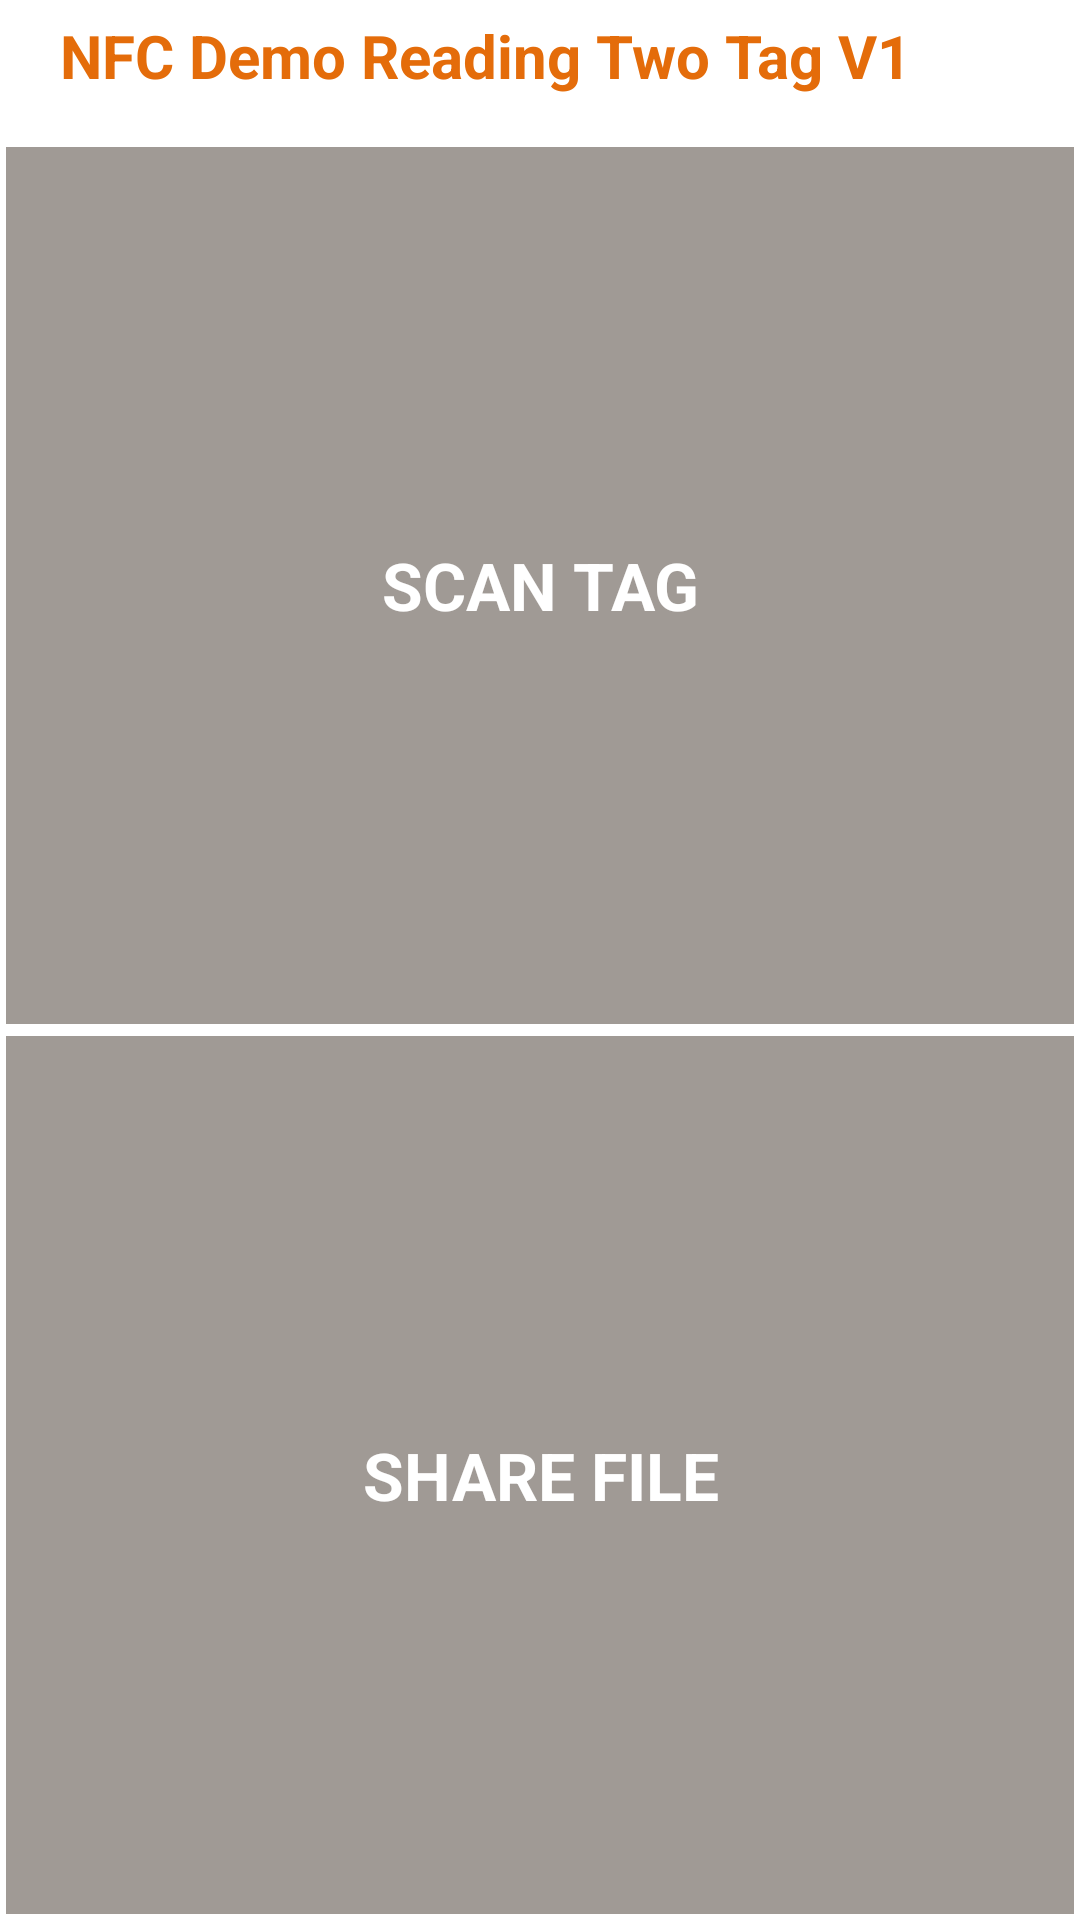

The Android layout XML behind this screen, and the referenced resources:
<!-- AndroidManifest.xml: fallback theme Theme.MaterialComponents.DayNight.NoActionBar -->
<!-- res/layout/activity_main.xml -->
<LinearLayout xmlns:android="http://schemas.android.com/apk/res/android"
    xmlns:tools="http://schemas.android.com/tools"
    android:layout_width="match_parent"
    android:layout_height="match_parent"
    android:orientation="vertical"
    
    tools:context="com.example.hello.BillingActivity" >


   
         <include
        android:id="@+id/incFile"
   android:layout_width="fill_parent"
   android:layout_height="wrap_content"
   layout="@layout/titlebar" />
        <LinearLayout 
            android:layout_width="fill_parent"
            android:layout_height="0dp"
            android:layout_weight="6"
            android:layout_gravity="center"
            android:gravity="center"
            android:layout_marginTop="10dp"
            android:orientation="vertical">
            
            <LinearLayout 
                android:layout_width="fill_parent"
                android:layout_height="0dp"
                android:layout_weight="1"
                android:layout_margin="1dp"
                android:orientation="horizontal">
                <LinearLayout 
                     android:background="#786f68"
                      android:alpha="0.7"
                      android:layout_width="0dp"
                    android:layout_weight="1"
                   
                     android:layout_margin="1dp"
                     android:layout_gravity="center"
                    android:gravity="center"
                    android:layout_height="fill_parent"
                    >
                
                <TextView 
                    android:id="@+id/txtBillLanding"
                    android:layout_width="fill_parent"
                    android:padding="10dp"
                     android:layout_margin="1dp"
                     android:layout_gravity="center"
                    android:gravity="center"
                    android:layout_height="fill_parent"
                    android:text="SCAN TAG"
                    android:clickable="true"
                    android:onClick="readtag"
                    android:textColor="#FFFFFF"
                    android:textStyle="bold"
                    android:alpha="1"
                    android:textSize="22sp"/>
                </LinearLayout>
                 <LinearLayout 
                     android:background="#786f68"
                      android:alpha="0.7"
                      android:layout_width="0dp"
                    android:layout_weight="1"
                     android:visibility="gone"
                     android:layout_margin="1dp"
                     android:layout_gravity="center"
                    android:gravity="center"
                    android:layout_height="fill_parent"
                    >
                 <TextView 
                    android:id="@+id/txtUnlodingReciept"
                    android:layout_width="0dp"
                    android:layout_weight="1"
                    android:padding="10dp"
                    android:layout_margin="1dp"
                     android:layout_gravity="center"
                    android:gravity="center"
                    android:layout_height="fill_parent"
                  
                    android:text="READ FILE"
                    android:textColor="#FFFFFF"
                    android:textStyle="bold"
                     android:clickable="true"
                    android:onClick="viewfile"
                     android:alpha="1"
                    android:textSize="22sp"/>
                 </LinearLayout>
            </LinearLayout>
            
            
            
            <LinearLayout 
                android:layout_width="fill_parent"
                android:layout_height="0dp"
                android:layout_weight="1"
                android:layout_margin="1dp"
                android:orientation="horizontal">
                  <LinearLayout 
                     android:background="#786f68"
                      android:alpha="0.7"
                      android:layout_width="0dp"
                    android:layout_weight="1"
                  
                     android:layout_margin="1dp"
                     android:layout_gravity="center"
                    android:gravity="center"
                    android:layout_height="fill_parent"
                    >
                <TextView 
                    android:id="@+id/txtwashoutReciept"
                    android:layout_width="fill_parent"
                   
                    android:padding="10dp"
                     android:layout_margin="1dp"
                      android:layout_gravity="center"
                    android:gravity="center"
                    android:layout_height="fill_parent"
                    android:text="SHARE FILE"
                    android:textColor="#FFFFFF"
                    android:textStyle="bold"
                     android:clickable="true"
                    android:onClick="sendfile"
                    android:alpha="1"
                    android:textSize="22sp"/>
                </LinearLayout>
                 <LinearLayout 
                     android:background="#786f68"
                      android:alpha="0.7"
                      android:layout_width="0dp"
                    android:layout_weight="1"
                     android:visibility="gone"
                     android:layout_margin="1dp"
                     android:layout_gravity="center"
                    android:gravity="center"
                    android:layout_height="fill_parent"
                    >
                 <TextView 
                    android:id="@+id/txtTripSheet"
                    android:layout_width="fill_parent"
                    
                    android:clickable="true"
                    android:onClick="aboutus"
                     android:layout_margin="1dp"
                      android:layout_gravity="center"
                    android:gravity="center"
                    android:layout_height="fill_parent"
                    android:text="ABOUT US"
                    android:textColor="#FFFFFF"
                    android:textStyle="bold"
                     android:alpha="1"
                    android:textSize="22sp"/>
                 </LinearLayout>
            
            
            
            
            
           
            
            </LinearLayout>
            
        <LinearLayout 
            android:layout_width="fill_parent"
             android:layout_height="0dp"
            android:layout_weight="1"
            android:layout_margin="2dp"
            android:visibility="gone"
            android:orientation="horizontal">
            <TextView 
                android:id="@+id/SendMail"
                android:layout_width="0dp"
                android:layout_weight="1"
                 android:textColor="#FFFFFF"
                   
                       android:layout_margin="1dp"
                    android:gravity="center"
                     android:layout_gravity="center"
                    android:textStyle="bold"
                    android:clickable="true"
                    android:onClick="sendDoc"
                     android:alpha="1"
                    android:textSize="22sp"
                android:layout_height="wrap_content"
                android:text="Send Doc"/>
             <TextView 
                 android:id="@+id/SendMailSl"
                android:layout_width="0dp"
                android:layout_weight="1"
                android:textColor="#FFFFFF"
               
                android:layout_margin="1dp"
                android:gravity="center"
                 android:layout_gravity="center"
                android:textStyle="bold"
                android:alpha="1"
                android:textSize="22sp"
                android:clickable="true"
                    android:onClick="sendMailSilent"
                android:layout_height="wrap_content"
                android:text="121589"/>
        </LinearLayout>
        
    </LinearLayout>

  
</LinearLayout>
<!-- res/layout/titlebar.xml (included above) -->
<?xml version="1.0" encoding="utf-8"?>
<RelativeLayout xmlns:android="http://schemas.android.com/apk/res/android"
       android:id="@+id/rltvHeader"
       android:layout_width="fill_parent"
       android:layout_height="wrap_content"
       android:layout_alignParentTop="true">
       <RelativeLayout 
           android:id="@+id/rltvRelionMobile"
           android:layout_width="fill_parent"
           android:layout_height="wrap_content"
          >
	      <TextView 
	           android:id="@+id/txtRelionMobile"
	           android:layout_width="wrap_content"
	           android:layout_height="wrap_content"
	           android:layout_centerVertical="true"
	           android:text="  NFC Demo Reading Two Tag V1"
	           android:textColor="#e46c0a"
	           android:layout_marginLeft="10dp"
	           android:layout_marginTop="5dp"
	           android:layout_marginBottom="5dp"
	           android:textSize="20sp"
	           android:textStyle="bold"
	           android:focusable="true"
	           android:clickable="true"
	          />
	       
	      
      
       
      
	
         
      
		
    

        <Button
            android:id="@+id/btnBack"
            android:layout_width="wrap_content"
            android:layout_height="50dp"
            android:layout_alignParentLeft="true"
            android:layout_alignParentTop="true"
            android:layout_margin="4dp"
            android:background="@drawable/back_img"
            android:layout_centerVertical="true"
            android:maxHeight="5dip"
           
            android:visibility="gone"
            android:onClick="back"
            android:textColor="#dadad9"
            android:textStyle="bold"
            android:textSize="18sp" />
       
	</RelativeLayout>
        
</RelativeLayout>
<!-- resources referenced by this layout -->
<resources>
  <!-- drawable back_img: png bitmap (drawable-mdpi, 3109 bytes) -->
</resources>
